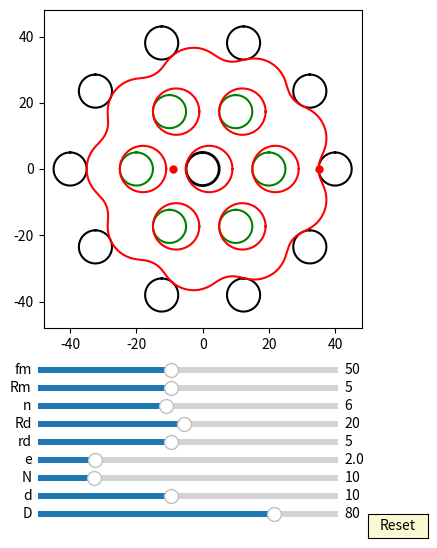

Write Python code to recreate this figure.
import numpy as np
import matplotlib.pyplot as plt
import matplotlib.animation as animation
from matplotlib.widgets import Slider, Button
#plt.rcParams['animation.ffmpeg_path'] = 'D:/portableSoftware/ShareX/ShareX/Tools/ffmpeg.exe'

interval = 50 # ms, time between animation frames

fig, ax = plt.subplots(figsize=(6,6))
plt.subplots_adjust(left=0.15, bottom=0.35)

ax.set_aspect('equal')
plt.xlim(-1.2*40,1.2*40)
plt.ylim(-1.2*40,1.2*40)
#plt.grid()
t = np.linspace(0, 2*np.pi, 400)
delta = 1
e =2
n=10
RD=40
rd=5
#plt.grid()
## draw pin
l0, = ax.plot([], [], 'k-', lw=2)
l1, = ax.plot([], [], 'k-', lw=2)
l2, = ax.plot([], [], 'k-', lw=2)
l3, = ax.plot([], [], 'k-', lw=2)        
l4, = ax.plot([], [], 'k-', lw=2)
l5, = ax.plot([], [], 'k-', lw=2)
l6, = ax.plot([], [], 'k-', lw=2)
l7, = ax.plot([], [], 'k-', lw=2) 
l8, = ax.plot([], [], 'k-', lw=2)
l9, = ax.plot([], [], 'k-', lw=2)
l10, = ax.plot([], [], 'k-', lw=2) 
l11, = ax.plot([], [], 'k-', lw=2)
l12, = ax.plot([], [], 'k-', lw=2)
l13, = ax.plot([], [], 'k-', lw=2)        
l14, = ax.plot([], [], 'k-', lw=2)
l15, = ax.plot([], [], 'k-', lw=2)
l16, = ax.plot([], [], 'k-', lw=2)
l17, = ax.plot([], [], 'k-', lw=2) 
l18, = ax.plot([], [], 'k-', lw=2)
l19, = ax.plot([], [], 'k-', lw=2)
l20, = ax.plot([], [], 'k-', lw=2) 
l21, = ax.plot([], [], 'k-', lw=2)
l22, = ax.plot([], [], 'k-', lw=2)
l23, = ax.plot([], [], 'k-', lw=2)        
l24, = ax.plot([], [], 'k-', lw=2)
l25, = ax.plot([], [], 'k-', lw=2)
l26, = ax.plot([], [], 'k-', lw=2)
l27, = ax.plot([], [], 'k-', lw=2) 
l28, = ax.plot([], [], 'k-', lw=2)
l29, = ax.plot([], [], 'k-', lw=2)
l30, = ax.plot([], [], 'k-', lw=2) 
l31, = ax.plot([], [], 'k-', lw=2)
l32, = ax.plot([], [], 'k-', lw=2)
l33, = ax.plot([], [], 'k-', lw=2)        
l34, = ax.plot([], [], 'k-', lw=2)
l35, = ax.plot([], [], 'k-', lw=2)
l36, = ax.plot([], [], 'k-', lw=2)
l37, = ax.plot([], [], 'k-', lw=2) 
l38, = ax.plot([], [], 'k-', lw=2)
l39, = ax.plot([], [], 'k-', lw=2)
l40, = ax.plot([], [], 'k-', lw=2) 


for i in range(int(10)):
    x = (5*np.sin(t)+ 40*np.cos(2*i*np.pi/10))
    y = (5*np.cos(t) + 40*np.sin(2*i*np.pi/10))
    if i == 0:
        l0, = ax.plot(x, y,'k-')
    if i == 1:
        l1, = ax.plot(x, y,'k-')
    if i == 2:
        l2, = ax.plot(x, y,'k-')
    if i == 3:
        l3, = ax.plot(x, y,'k-')        
    if i == 4:
        l4, = ax.plot(x, y,'k-')
    if i == 5:
        l5, = ax.plot(x, y,'k-')
    if i == 6:
        l6, = ax.plot(x, y,'k-')
    if i == 7:
        l7, = ax.plot(x, y,'k-')  
    if i == 8:
        l8, = ax.plot(x, y,'k-')
    if i == 9:
        l9, = ax.plot(x, y,'k-')
    if i == 10:
        l10, = ax.plot(x, y,'k-') 
    if i == 11:
        l11, = ax.plot(x, y,'k-')
    if i == 12:
        l12, = ax.plot(x, y,'k-')
    if i == 13:
        l13, = ax.plot(x, y,'k-')        
    if i == 14:
        l14, = ax.plot(x, y,'k-')
    if i == 15:
        l15, = ax.plot(x, y,'k-')
    if i == 16:
        l16, = ax.plot(x, y,'k-')
    if i == 17:
        l17, = ax.plot(x, y,'k-')  
    if i == 18:
        l18, = ax.plot(x, y,'k-')
    if i == 19:
        l19, = ax.plot(x, y,'k-')
    if i == 20:
        l20, = ax.plot(x, y,'k-')
    if i == 21:
        l21, = ax.plot(x, y,'k-')
    if i == 22:
        l22, = ax.plot(x, y,'k-')
    if i == 23:
        l23, = ax.plot(x, y,'k-')        
    if i == 24:
        l24, = ax.plot(x, y,'k-')
    if i == 25:
        l25, = ax.plot(x, y,'k-')
    if i == 26:
        l26, = ax.plot(x, y,'k-')
    if i == 27:
        l27, = ax.plot(x, y,'k-')  
    if i == 28:
        l28, = ax.plot(x, y,'k-')
    if i == 29:
        l29, = ax.plot(x, y,'k-')
    if i == 30:
        l30, = ax.plot(x, y,'k-') 
    if i == 31:
        l31, = ax.plot(x, y,'k-')
    if i == 32:
        l32, = ax.plot(x, y,'k-')
    if i == 33:
        l33, = ax.plot(x, y,'k-')        
    if i == 34:
        l34, = ax.plot(x, y,'k-')
    if i == 35:
        l35, = ax.plot(x, y,'k-')
    if i == 36:
        l36, = ax.plot(x, y,'k-')
    if i == 37:
        l37, = ax.plot(x, y,'k-')  
    if i == 38:
        l38, = ax.plot(x, y,'k-')
    if i == 39:
        l39, = ax.plot(x, y,'k-')
    if i == 40:
        l40, = ax.plot(x, y,'k-')

def draw_pin_init():
    l0.set_data([0], [0])
    l1.set_data([0], [0])
    l2.set_data([0], [0])  
    l3.set_data([0], [0])
    l4.set_data([0], [0])
    l5.set_data([0], [0])
    l6.set_data([0], [0])
    l7.set_data([0], [0])
    l8.set_data([0], [0])
    l9.set_data([0], [0])
    l10.set_data([0], [0])
    l11.set_data([0], [0])
    l12.set_data([0], [0])  
    l13.set_data([0], [0])
    l14.set_data([0], [0])
    l15.set_data([0], [0])
    l16.set_data([0], [0])
    l17.set_data([0], [0])
    l18.set_data([0], [0])
    l19.set_data([0], [0])
    l20.set_data([0], [0])
    l21.set_data([0], [0])
    l22.set_data([0], [0])  
    l23.set_data([0], [0])
    l24.set_data([0], [0])
    l25.set_data([0], [0])
    l26.set_data([0], [0])
    l27.set_data([0], [0])
    l28.set_data([0], [0])
    l29.set_data([0], [0])
    l30.set_data([0], [0])
    l31.set_data([0], [0])
    l32.set_data([0], [0])  
    l33.set_data([0], [0])
    l34.set_data([0], [0])
    l35.set_data([0], [0])
    l36.set_data([0], [0])
    l37.set_data([0], [0])
    l38.set_data([0], [0])
    l39.set_data([0], [0])
    l40.set_data([0], [0])  

def draw_inner_pin_init():
    p0.set_data([0], [0])
    p1.set_data([0], [0])
    p2.set_data([0], [0])  
    p3.set_data([0], [0])
    p4.set_data([0], [0])
    p5.set_data([0], [0])
    p6.set_data([0], [0])
    p7.set_data([0], [0])
    p8.set_data([0], [0])
    p9.set_data([0], [0])

def pin_update(n,d,D):
    for i in range(int(n)):    
        x = (d/2*np.sin(t)+ D/2*np.cos(2*i*np.pi/n))
        y = (d/2*np.cos(t) + D/2*np.sin(2*i*np.pi/n))
        if i == 0:
            l0.set_data(x,y)
        if i == 1:
            l1.set_data(x,y)
        if i == 2:
            l2.set_data(x,y)
        if i == 3:
            l3.set_data(x,y)        
        if i == 4:
            l4.set_data(x,y)
        if i == 5:
            l5.set_data(x,y)
        if i == 6:
            l6.set_data(x,y)
        if i == 7:
            l7.set_data(x,y)  
        if i == 8:
            l8.set_data(x,y)
        if i == 9:
            l9.set_data(x,y)
        if i == 10:
            l10.set_data(x,y)
        if i == 11:
            l11.set_data(x,y)
        if i == 12:
            l12.set_data(x,y)           
        if i == 13:
            l13.set_data(x,y)        
        if i == 14:
            l14.set_data(x,y)
        if i == 15:
            l15.set_data(x,y)
        if i == 16:
            l16.set_data(x,y)
        if i == 17:
            l17.set_data(x,y)
        if i == 18:
            l18.set_data(x,y)
        if i == 19:
            l19.set_data(x,y)
        if i == 20:
            l20.set_data(x,y)
        if i == 21:
            l21.set_data(x,y)
        if i == 22:
            l22.set_data(x,y)
        if i == 23:
            l23.set_data(x,y)        
        if i == 24:
            l24.set_data(x,y)
        if i == 25:
            l25.set_data(x,y)
        if i == 26:
            l26.set_data(x,y)
        if i == 27:
            l27.set_data(x,y)  
        if i == 28:
            l28.set_data(x,y)
        if i == 29:
            l29.set_data(x,y)
        if i == 30:
            l30.set_data(x,y)
        if i == 31:
            l31.set_data(x,y)
        if i == 32:
            l32.set_data(x,y)           
        if i == 133:
            l33.set_data(x,y)        
        if i == 34:
            l34.set_data(x,y)
        if i == 35:
            l35.set_data(x,y)
        if i == 36:
            l36.set_data(x,y)
        if i == 37:
            l37.set_data(x,y)
        if i == 38:
            l38.set_data(x,y)
        if i == 39:
            l39.set_data(x,y)
        if i == 40:
            l40.set_data(x,y)


## draw inner_pin
p0, = ax.plot([], [], 'g-', lw=2)
p1, = ax.plot([], [], 'g-', lw=2)
p2, = ax.plot([], [], 'g-', lw=2)
p3, = ax.plot([], [], 'g-', lw=2)        
p4, = ax.plot([], [], 'g-', lw=2)
p5, = ax.plot([], [], 'g-', lw=2)
p6, = ax.plot([], [], 'g-', lw=2)
p7, = ax.plot([], [], 'g-', lw=2) 
p8, = ax.plot([], [], 'g-', lw=2)
p9, = ax.plot([], [], 'g-', lw=2)


for i in range(int(6)):
    x = (5*np.sin(t)+ 20*np.cos(2*i*np.pi/6))
    y = (5*np.cos(t) + 20*np.sin(2*i*np.pi/6))
    if i == 0:
        p0, = ax.plot(x, y,'g-')
    if i == 1:
        p1, = ax.plot(x, y,'g-')
    if i == 2:
        p2, = ax.plot(x, y,'g-')
    if i == 3:
        p3, = ax.plot(x, y,'g-')        
    if i == 4:
        p4, = ax.plot(x, y,'g-')
    if i == 5:
        p5, = ax.plot(x, y,'g-')
    if i == 6:
        p6, = ax.plot(x, y,'g-')
    if i == 7:
        p7, = ax.plot(x, y,'g-')  
    if i == 8:
        p8, = ax.plot(x, y,'g-')
    if i == 9:
        p9, = ax.plot(x, y,'g-')

def draw_inner_pin_init():
    p0.set_data([0], [0])
    p1.set_data([0], [0])
    p2.set_data([0], [0])  
    p3.set_data([0], [0])
    p4.set_data([0], [0])
    p5.set_data([0], [0])
    p6.set_data([0], [0])
    p7.set_data([0], [0])
    p8.set_data([0], [0])
    p9.set_data([0], [0])


def inner_pin_update(n,N,rd,Rd,phi):
    for i in range(int(n)):    
        x = (rd*np.sin(t)+ Rd*np.cos(2*i*np.pi/n))*np.cos(-phi/(N-1)) - (rd*np.cos(t) + Rd*np.sin(2*i*np.pi/n))*np.sin(-phi/(N-1))
        y = (rd*np.sin(t)+ Rd*np.cos(2*i*np.pi/n))*np.sin(-phi/(N-1)) + (rd*np.cos(t) + Rd*np.sin(2*i*np.pi/n))*np.cos(-phi/(N-1))
        if i == 0:
            p0.set_data(x,y)
        if i == 1:
            p1.set_data(x,y)
        if i == 2:
            p2.set_data(x,y)
        if i == 3:
            p3.set_data(x,y)        
        if i == 4:
            p4.set_data(x,y)
        if i == 5:
            p5.set_data(x,y)
        if i == 6:
            p6.set_data(x,y)
        if i == 7:
            p7.set_data(x,y)  
        if i == 8:
            p8.set_data(x,y)
        if i == 9:
            p9.set_data(x,y)

## draw drive_pin
a = 5*np.sin(t)
b = 5*np.cos(t) 
d0, = ax.plot(a, b,'k-', lw=2)

def drive_pin_update(r):
    x = r*np.sin(t)
    y = r*np.cos(t)
    d0.set_data(x,y)


#inner circle:
inner_circle1, = ax.plot([], [], 'r-', lw=2)
inner_circle2, = ax.plot([], [], 'r-', lw=2)
inner_circle3, = ax.plot([], [], 'r-', lw=2)
inner_circle4, = ax.plot([], [], 'r-', lw=2)        
inner_circle5, = ax.plot([], [], 'r-', lw=2)
inner_circle6, = ax.plot([], [], 'r-', lw=2)
inner_circle7, = ax.plot([], [], 'r-', lw=2)
inner_circle8, = ax.plot([], [], 'r-', lw=2) 
inner_circle9, = ax.plot([], [], 'r-', lw=2)
inner_circle10, = ax.plot([], [], 'r-', lw=2)

def draw_inner_circle_init():
    inner_circle10.set_data([0], [0])
    inner_circle1.set_data([0], [0])
    inner_circle2.set_data([0], [0])  
    inner_circle3.set_data([0], [0])
    inner_circle4.set_data([0], [0])
    inner_circle5.set_data([0], [0])
    inner_circle6.set_data([0], [0])
    inner_circle7.set_data([0], [0])
    inner_circle8.set_data([0], [0])
    inner_circle9.set_data([0], [0])


for i in range(6):
    x = (rd+e)*np.cos(t)+0.5*RD*np.cos(2*i*np.pi/6)+e
    y = (rd+e)*np.sin(t)+0.5*RD*np.sin(2*i*np.pi/6)
    if i==0:
        inner_circle1, = ax.plot(x,y,'r-')
    if i==1:
        inner_circle2, = ax.plot(x,y,'r-')
    if i==2:
        inner_circle3, = ax.plot(x,y,'r-')
    if i==3:
        inner_circle4, = ax.plot(x,y,'r-')
    if i==4:
        inner_circle5, = ax.plot(x,y,'r-')
    if i==5:
        inner_circle6, = ax.plot(x,y,'r-')
    if i==6:
        inner_circle7, = ax.plot(x,y,'r-')
    if i==7:
        inner_circle8, = ax.plot(x,y,'r-')
    if i==8:
        inner_circle9, = ax.plot(x,y,'r-')
    if i==9:
        inner_circle10, = ax.plot(x,y,'r-')   

def update_inner_circle(e,n,N,rd,Rd, phi):
    
    for i in range(int(n)):
        x = ((rd+e)*np.cos(t)+Rd*np.cos(2*i*np.pi/n))*np.cos(-phi/(N-1)) - ((rd+e)*np.sin(t)+Rd*np.sin(2*i*np.pi/n))*np.sin(-phi/(N-1)) + e*np.cos(phi)
        y = ((rd+e)*np.cos(t)+Rd*np.cos(2*i*np.pi/n))*np.sin(-phi/(N-1)) + ((rd+e)*np.sin(t)+Rd*np.sin(2*i*np.pi/n))*np.cos(-phi/(N-1)) + e*np.sin(phi)
        if i==0:
            inner_circle1.set_data(x,y)
        if i==1:
            inner_circle2.set_data(x,y)
        if i==2:
            inner_circle3.set_data(x,y)
        if i==3:
            inner_circle4.set_data(x,y)
        if i==4:
            inner_circle5.set_data(x,y)
        if i==5:
            inner_circle6.set_data(x,y)
        if i==6:
            inner_circle7.set_data(x,y)
        if i==7:
            inner_circle8.set_data(x,y)
        if i==8:
            inner_circle9.set_data(x,y)
        if i==9:
            inner_circle10.set_data(x,y)
 
##inner pin:
x = (rd+e)*np.cos(t)+e
y = (rd+e)*np.sin(t)
inner_pin, = ax.plot(x,y,'r-')
##driver line and dot:
#self.line, = self.ax.plot([self.rd+self.e + self.e, 0],[0,0],'r-')
dot, = ax.plot([-rd- e- e],[0], 'ro', ms=5)

def update_inner_pin(e,Rm, phi):
    x = (Rm+e)*np.cos(t)+e*np.cos(phi)
    y = (Rm+e)*np.sin(t)+e*np.sin(phi)
    inner_pin.set_data(x,y)
    
    x1 = (Rm+e)*np.cos(phi)+e*np.cos(phi)
    y1 = (Rm+e)*np.sin(phi)+e*np.sin(phi)
    #self.line.set_data([0,x1],[0,y1])
    dot.set_data(x1, y1)





##ehypocycloid:

rc = (n-1)*(RD/n)
rm = (RD/n)
xa = (rc+rm)*np.cos(t)-e*np.cos((rc+rm)/rm*t)
ya = (rc+rm)*np.sin(t)-e*np.sin((rc+rm)/rm*t)

dxa = (rc+rm)*(-np.sin(t)+(e/rm)*np.sin((rc+rm)/rm*t))
dya = (rc+rm)*(np.cos(t)-(e/rm)*np.cos((rc+rm)/rm*t))

x = xa + rd/np.sqrt(dxa**2 + dya**2)*(-dya) + e
y = ya + rd/np.sqrt(dxa**2 + dya**2)*dxa
ehypocycloid, = ax.plot(x,y,'r-')
##driver line and dot: (rc+rm) - rd
#self.eline, = self.ax.plot([(rc+rm) - rd, 0],[0,0],'r-')
edot, = ax.plot([(rc+rm) - rd],[0], 'ro', ms=5)

def update_ehypocycloid(e,n,D,d, phis):
    RD=D/2
    rd=d/2
    rc = (n-1)*(RD/n)
    rm = (RD/n)
    xa = (rc+rm)*np.cos(t)-e*np.cos((rc+rm)/rm*t)
    ya = (rc+rm)*np.sin(t)-e*np.sin((rc+rm)/rm*t)

    dxa = (rc+rm)*(-np.sin(t)+(e/rm)*np.sin((rc+rm)/rm*t))
    dya = (rc+rm)*(np.cos(t)-(e/rm)*np.cos((rc+rm)/rm*t))

    x = (xa + rd/np.sqrt(dxa**2 + dya**2)*(-dya))*np.cos(-phis/(n-1))-(ya + rd/np.sqrt(dxa**2 + dya**2)*dxa)*np.sin(-phis/(n-1))  + e*np.cos(phis)
    y = (xa + rd/np.sqrt(dxa**2 + dya**2)*(-dya))*np.sin(-phis/(n-1))+(ya + rd/np.sqrt(dxa**2 + dya**2)*dxa)*np.cos(-phis/(n-1))  + e*np.sin(phis)
    ehypocycloid.set_data(x,y)

    #self.eline.set_data([e*np.cos(phis),x[0]],[e*np.sin(phis),y[0]])
    edot.set_data(x[0], y[0])




axcolor = 'lightgoldenrodyellow'

ax_fm = plt.axes([0.25, 0.27, 0.5, 0.02], facecolor=axcolor)
ax_Rm = plt.axes([0.25, 0.24, 0.5, 0.02], facecolor=axcolor)
ax_n = plt.axes([0.25, 0.21, 0.5, 0.02], facecolor=axcolor)
ax_Rd = plt.axes([0.25, 0.18, 0.5, 0.02], facecolor=axcolor)
ax_rd = plt.axes([0.25, 0.15, 0.5, 0.02], facecolor=axcolor)
ax_e = plt.axes([0.25, 0.12, 0.5, 0.02], facecolor=axcolor)
ax_N = plt.axes([0.25, 0.09, 0.5, 0.02], facecolor=axcolor)
ax_d = plt.axes([0.25, 0.06, 0.5, 0.02], facecolor=axcolor)
ax_D = plt.axes([0.25, 0.03, 0.5, 0.02], facecolor=axcolor)

sli_fm = Slider(ax_fm, 'fm', 10, 100, valinit=50, valstep=delta)
sli_Rm = Slider(ax_Rm, 'Rm', 1, 10, valinit=5, valstep=delta)
sli_n = Slider(ax_n, 'n', 3, 10, valinit=6, valstep=delta)
sli_Rd = Slider(ax_Rd, 'Rd', 1, 40, valinit=20, valstep=delta)
sli_rd = Slider(ax_rd, 'rd', 1, 10, valinit=5, valstep=delta)
sli_e = Slider(ax_e, 'e', 0.1, 10, valinit=2, valstep=delta/10)
sli_N = Slider(ax_N, 'N', 3, 40, valinit=10, valstep=delta)
sli_d = Slider(ax_d, 'd', 2, 20, valinit=10,valstep=delta)
sli_D = Slider(ax_D, 'D', 5, 100, valinit=80,valstep=delta)

def update(val):
    sfm = sli_Rm.val
    sRm = sli_Rm.val
    sRd = sli_Rd.val
    sn = sli_n.val
    srd = sli_rd.val    
    se = sli_e.val
    sN = sli_N.val
    sd = sli_d.val
    sD = sli_D.val
    ax.set_xlim(-1.2*0.5*sD,1.2*0.5*sD)
    ax.set_ylim(-1.2*0.5*sD,1.2*0.5*sD)



sli_fm.on_changed(update)
sli_Rm.on_changed(update)
sli_Rd.on_changed(update)
sli_n.on_changed(update)
sli_rd.on_changed(update)
sli_e.on_changed(update)
sli_N.on_changed(update)
sli_d.on_changed(update)
sli_D.on_changed(update)

resetax = plt.axes([0.8, 0.0, 0.1, 0.04])
button = Button(resetax, 'Reset', color=axcolor, hovercolor='0.975')

def reset(event):
    sli_fm.reset()    
    sli_Rm.reset()
    sli_n.reset()
    sli_rd.reset()
    sli_Rd.reset()    
    sli_e.reset()
    sli_N.reset()
    sli_d.reset()
    sli_D.reset()

button.on_clicked(reset)

def animate(frame):
    sfm = sli_fm.val
    sRm = sli_Rm.val
    sRd = sli_Rd.val
    sn = sli_n.val
    srd = sli_rd.val    
    se = sli_e.val
    sN = sli_N.val
    sd = sli_d.val
    sD = sli_D.val
    frame = frame+1
    phi = 2*np.pi*frame/sfm


    draw_pin_init()
    draw_inner_pin_init()
    draw_inner_circle_init()
    pin_update(sN,sd,sD)
    update_inner_pin(se,sRm, phi)
    inner_pin_update(sn,sN,srd,sRd,phi)
    drive_pin_update(sRm)
    update_inner_circle(se,sn,sN,srd,sRd, phi)
    update_ehypocycloid(se,sN,sD,sd, phi)

    fig.canvas.draw_idle()



ani = animation.FuncAnimation(fig, animate,frames=sli_fm.val*(sli_N.val-1), interval=interval)
dpi=100
##un-comment the next line, if you want to save the animation as gif:
#hypo.animation.save('myhypocycloid.gif', writer='pillow', fps=10, dpi=75)
#ani.save('myGUI1.mp4', writer="ffmpeg",dpi=dpi)
plt.show()